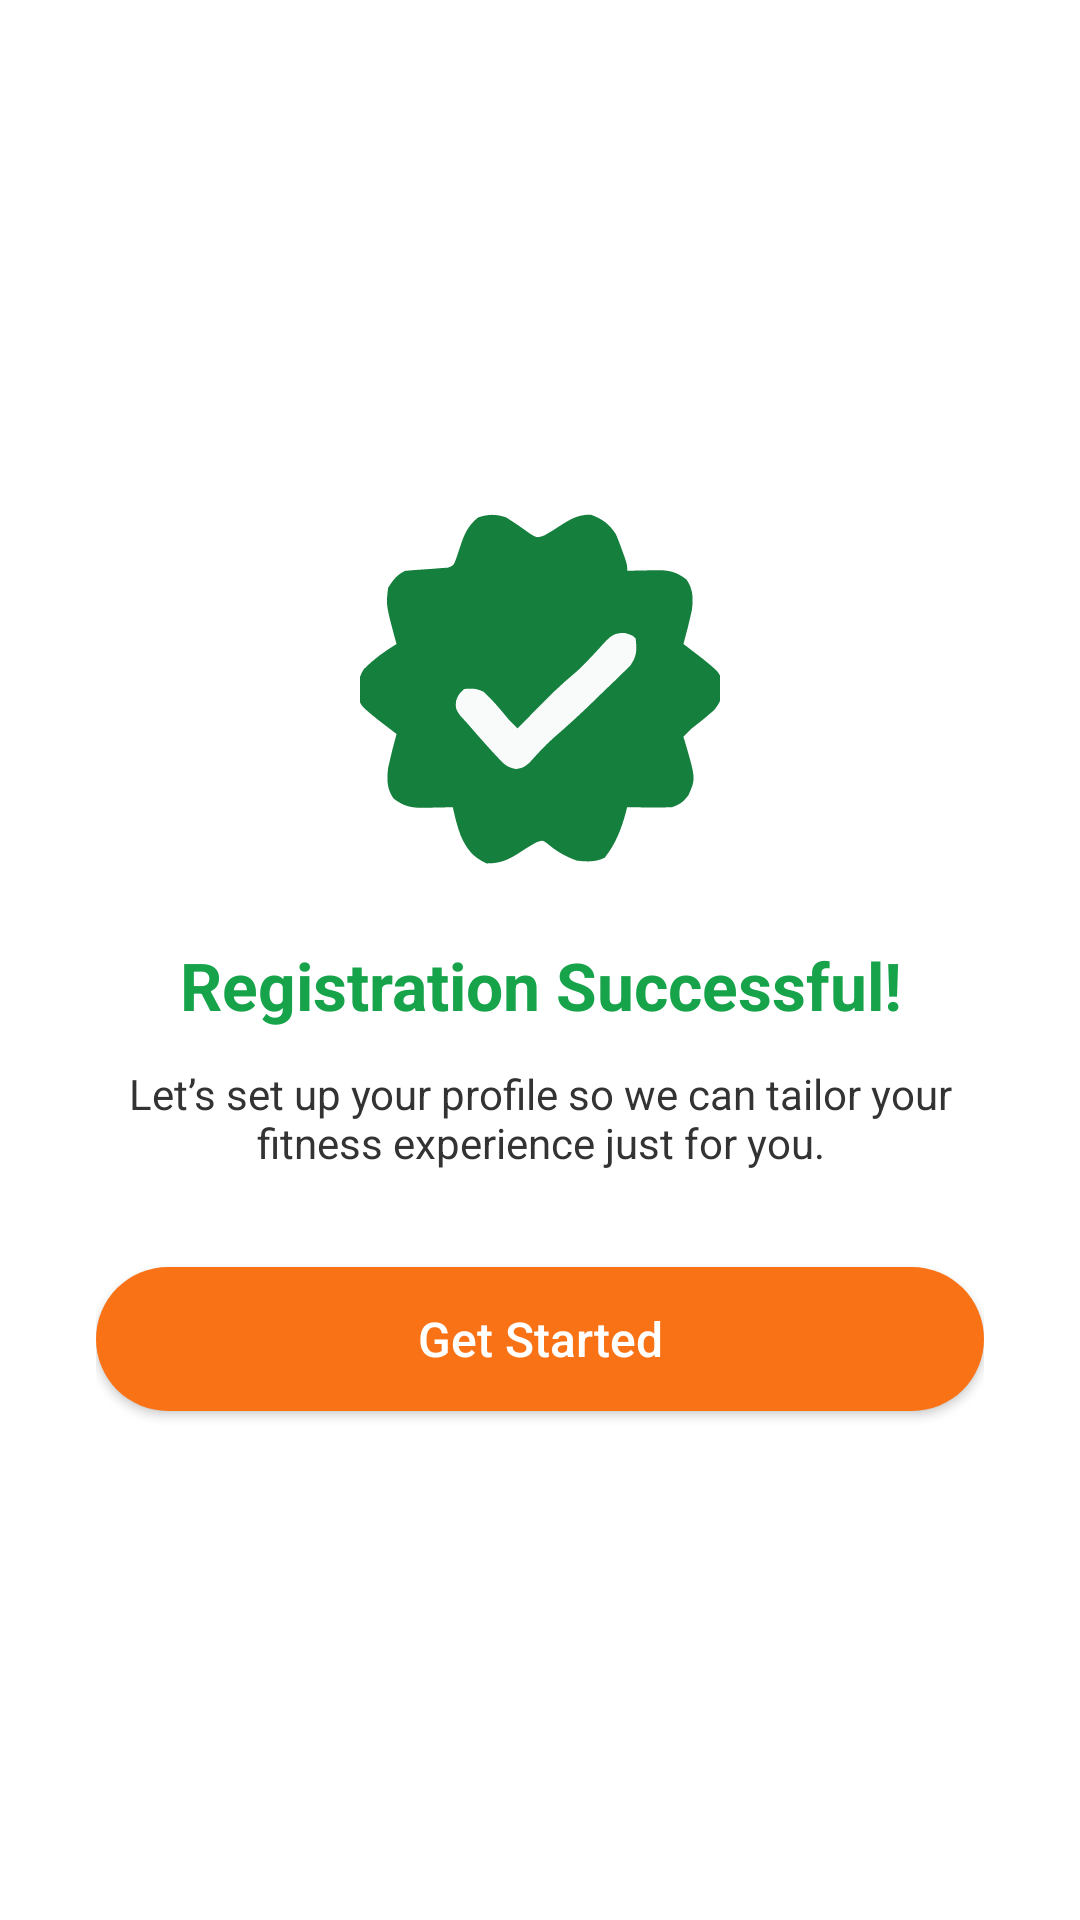

Layout XML and referenced resources for this Android screen:
<!-- AndroidManifest.xml: activity theme Theme.FitMe -->
<!-- res/layout/activity_free_success.xml -->
<LinearLayout xmlns:android="http://schemas.android.com/apk/res/android"
    android:layout_width="match_parent"
    android:layout_height="match_parent"
    android:background="@android:color/white"
    android:orientation="vertical"
    android:gravity="center"
    android:padding="32dp">

    
    <ImageView
        android:layout_width="120dp"
        android:layout_height="120dp"
        android:src="@drawable/ic_success"
        android:contentDescription="Success Icon"
        android:layout_marginBottom="24dp" />

    
    <TextView
        android:layout_width="wrap_content"
        android:layout_height="wrap_content"
        android:text="Registration Successful!"
        android:textColor="#16A34A"
        android:textSize="22sp"
        android:textStyle="bold"
        android:gravity="center"
        android:textAlignment="center"
        android:layout_marginBottom="12dp" />

    
    <TextView
        android:id="@+id/textSuccessMessage"
        android:layout_width="wrap_content"
        android:layout_height="wrap_content"
        android:text="Let’s set up your profile so we can tailor your fitness experience just for you."
        android:textColor="#333333"
        android:textSize="14sp"
        android:gravity="center"
        android:textAlignment="center"
        android:layout_marginBottom="32dp" />

    
    <Button
        android:id="@+id/buttonGetStarted"
        android:layout_width="match_parent"
        android:layout_height="wrap_content"
        android:text="Get Started"
        android:textAllCaps="false"
        android:textSize="16sp"
        android:textColor="@android:color/white"
        android:background="@drawable/rounded_button" />

</LinearLayout>
<!-- resources referenced by this layout -->
<resources>
  <!-- drawable ic_success: vector/xml drawable (drawable, 3217 chars, omitted) -->
  <!-- drawable rounded_button (drawable) -->
  <shape xmlns:android="http://schemas.android.com/apk/res/android" android:shape="rectangle">
      <solid android:color="#F97316" />
      <corners android:radius="30dp" />
  </shape>
  <style name="Theme.FitMe" parent="Theme.AppCompat.Light.NoActionBar">
          
          <item name="colorPrimary">@android:color/holo_orange_light</item>
          <item name="colorPrimaryDark">@android:color/holo_orange_dark</item>
          <item name="colorAccent">@android:color/holo_orange_light</item>
      </style>
</resources>
